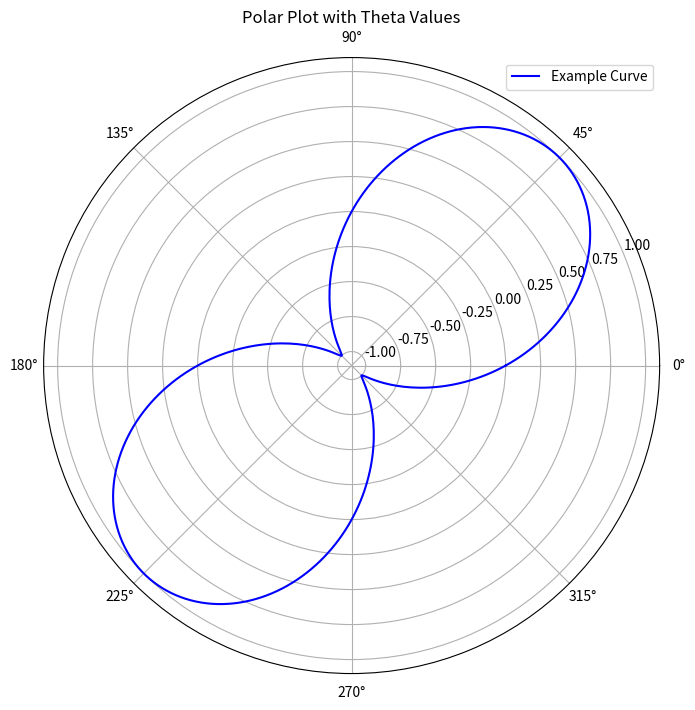

The matplotlib source for this figure:
import matplotlib.pyplot as plt
import numpy as np

# Sample data
theta_values = np.linspace(0, 2 * np.pi, 360)  # Values for theta in radians
r_values = np.sin(2 * theta_values)  # Example radial values (replace with your data)

# Create a polar plot
plt.figure(figsize=(8, 8))
plt.polar(theta_values, r_values, label='Example Curve', color='blue')

# Customize the plot
plt.title('Polar Plot with Theta Values')
plt.legend()

# Show the plot
plt.show()